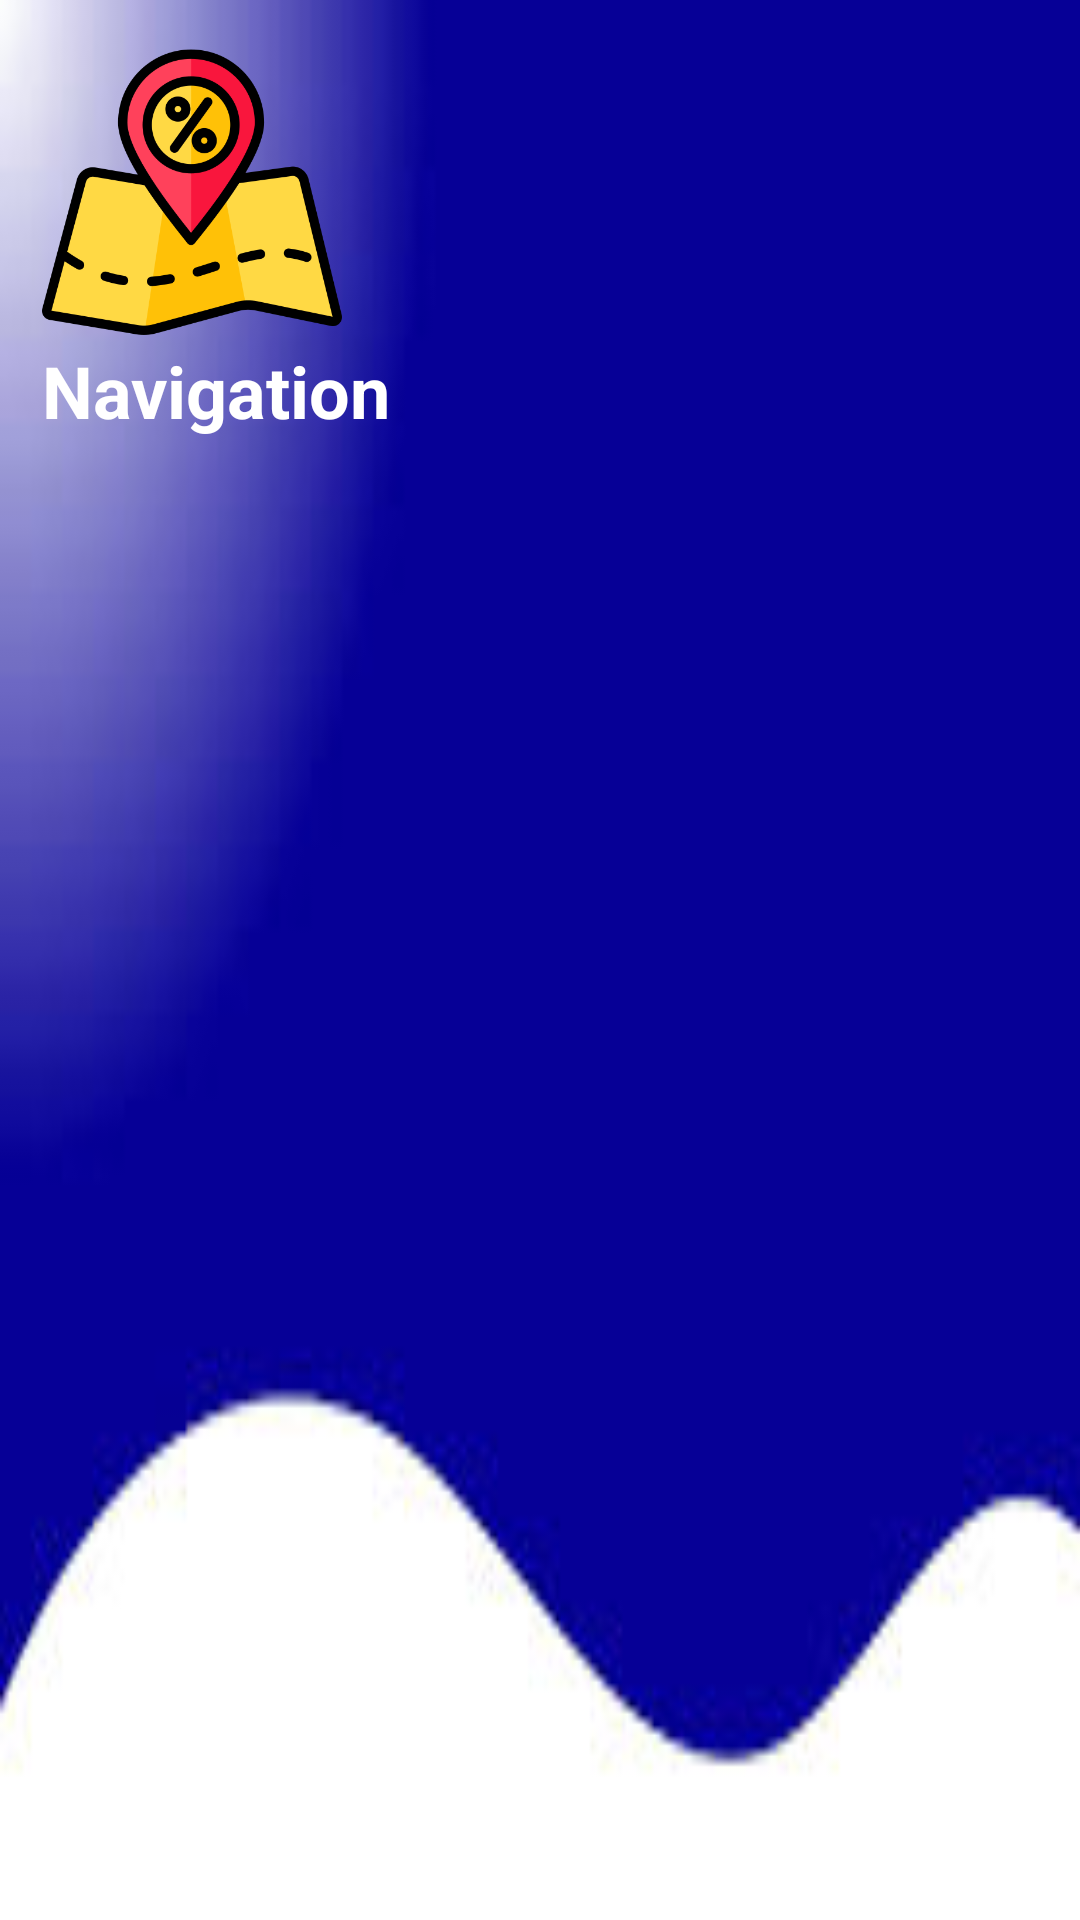

Layout XML and referenced resources for this Android screen:
<!-- AndroidManifest.xml: application theme Theme.Loginproject -->
<!-- res/layout/headerfile.xml -->
<?xml version="1.0" encoding="utf-8"?>
<LinearLayout xmlns:android="http://schemas.android.com/apk/res/android"
    android:layout_width="match_parent"
    android:orientation="vertical"
    android:padding="14dp"
    android:background="@drawable/img_3"

    android:layout_height="226dp">

    <ImageView
        android:layout_width="100dp"
        android:layout_height="100dp"
        android:contentDescription="Header Image"
        android:src="@drawable/img_1" />
    <TextView
        android:layout_width="wrap_content"
        android:layout_height="wrap_content"
        android:text="Navigation"
        android:textSize="24sp"
        android:textColor="@color/white"

        android:textStyle="bold"/>

</LinearLayout>
<!-- resources referenced by this layout -->
<resources>
  <color name="white">#FFFFFFFF</color>
  <!-- drawable img_1: png bitmap (drawable, 35071 bytes) -->
  <!-- drawable img_3: png bitmap (drawable, 20546 bytes) -->
  <style name="Theme.Loginproject" parent="Base.Theme.Loginproject" />
  <style name="Base.Theme.Loginproject" parent="Theme.Material3.DayNight.NoActionBar">
          
          
          parent="Theme.MaterialComponents.DayNight.DarkActionBar"&gt;
          
          <item name="colorPrimary">@color/lavender</item>
          <item name="colorPrimaryVariant">@color/lavender</item>
          <item name="colorOnPrimary">@color/white</item>
          
          <item name="colorSecondary">@color/teal_200</item>
          <item name="colorSecondaryVariant">@color/teal_700</item>
          <item name="colorOnSecondary">@color/black</item>
          
          <item name="android:statusBarColor">?attr/colorPrimaryVariant</item>
          
      </style>
  <color name="lavender">#D32F2F</color>
  <color name="teal_200">#388E3C</color>
  <color name="teal_700">#FF018786</color>
  <color name="black">#FF000000</color>
</resources>
